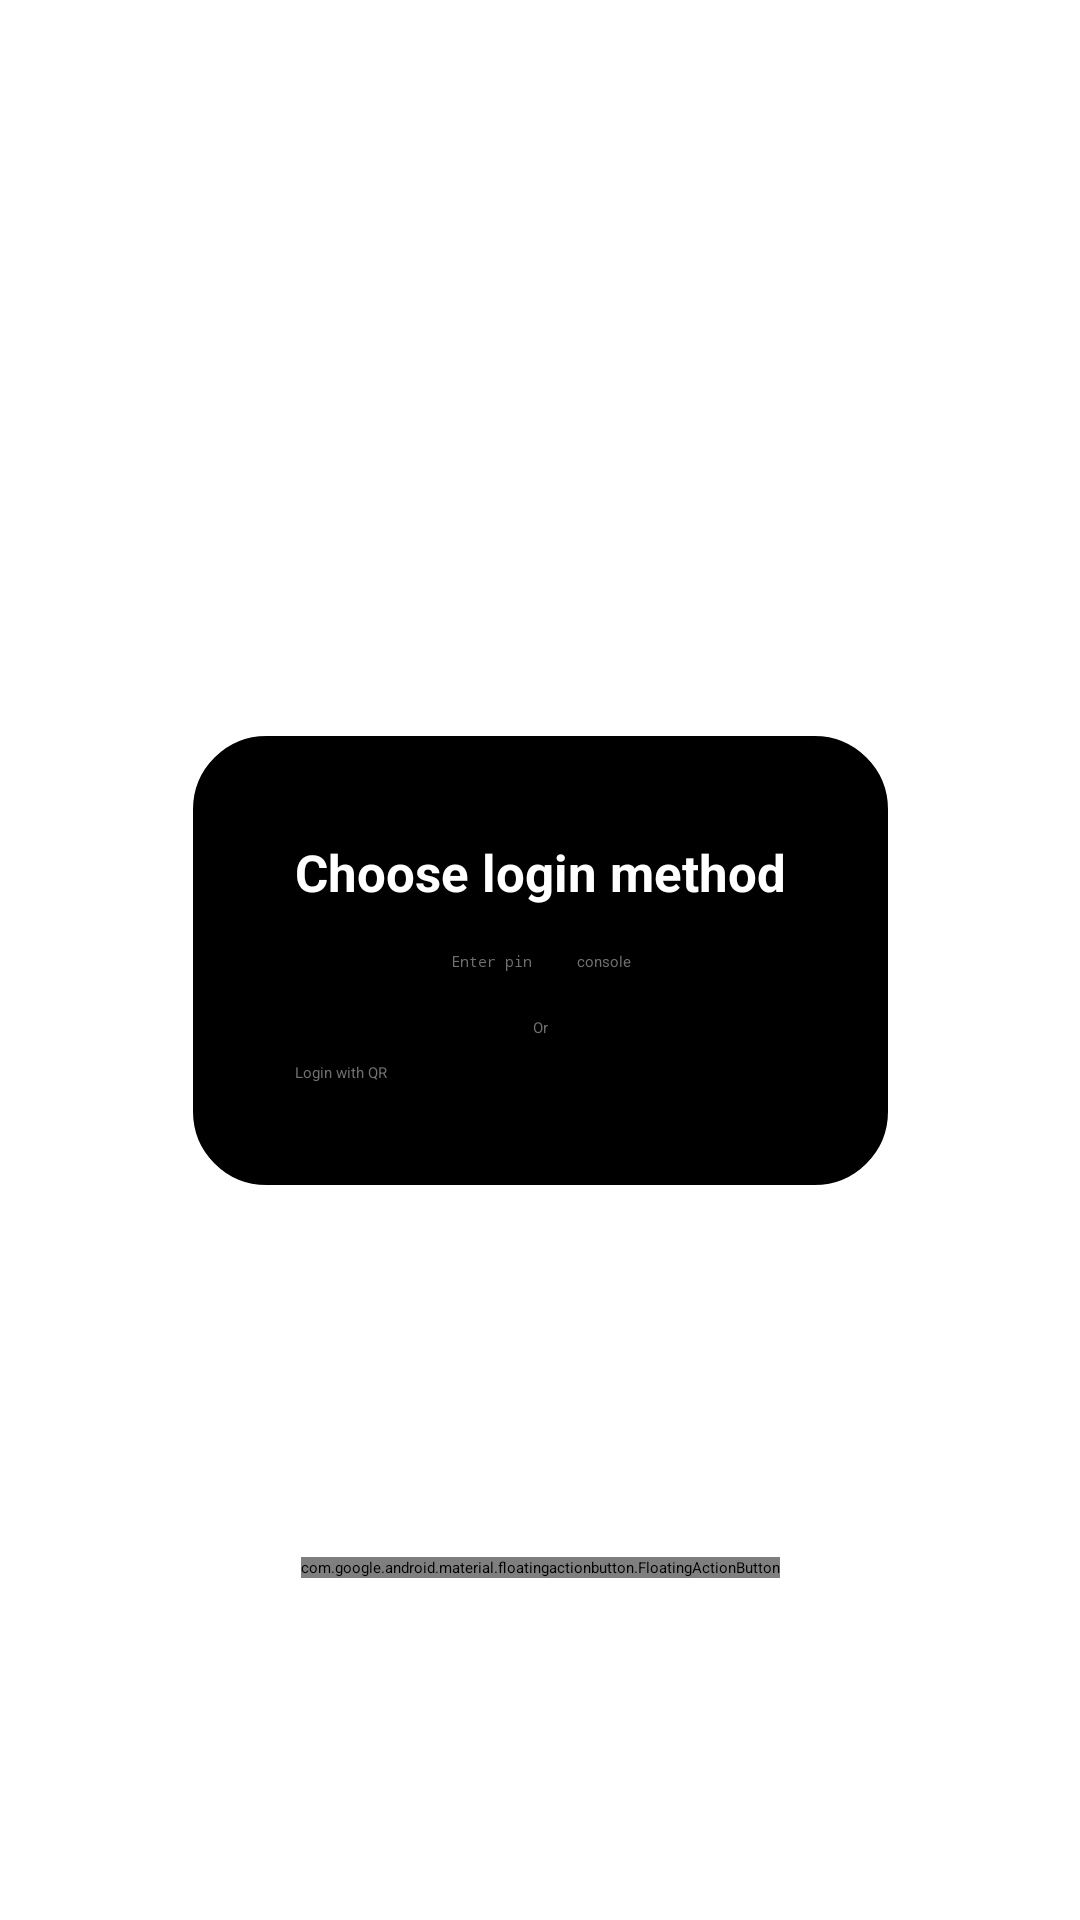

The Android layout XML behind this screen, and the referenced resources:
<!-- AndroidManifest.xml: application theme Theme.NMProject -->
<!-- res/layout/admin_dialog.xml -->
<?xml version="1.0" encoding="utf-8"?>
<androidx.constraintlayout.widget.ConstraintLayout xmlns:android="http://schemas.android.com/apk/res/android"
    android:layout_width="match_parent"
    android:layout_height="match_parent"
    xmlns:app="http://schemas.android.com/apk/res-auto">



    <androidx.constraintlayout.widget.ConstraintLayout
        android:layout_width="wrap_content"
        app:layout_constraintStart_toStartOf="parent"
        app:layout_constraintEnd_toEndOf="parent"
        app:layout_constraintTop_toTopOf="parent"
        android:padding="35dp"
        app:layout_constraintBottom_toBottomOf="parent"
        android:layout_gravity="center"
        android:background="@drawable/dialog_bg"
        android:id="@+id/container"
        android:layout_height="wrap_content">



        <TextView
            android:id="@+id/textView4"
            android:layout_width="wrap_content"
            android:layout_height="wrap_content"
            android:text="Choose login method"
            android:textColor="@color/white"
            android:textStyle="bold"
            android:textSize="17sp"
            app:layout_constraintEnd_toEndOf="parent"
            app:layout_constraintStart_toStartOf="parent"
            app:layout_constraintTop_toTopOf="parent" />


        <LinearLayout
            android:id="@+id/pin_container"
            app:layout_constraintTop_toBottomOf="@id/textView4"
            android:layout_marginTop="15dp"
            android:orientation="horizontal"
            android:weightSum="2"
            app:layout_constraintStart_toStartOf="parent"
            app:layout_constraintEnd_toEndOf="parent"
            android:layout_width="wrap_content"
            android:layout_height="wrap_content">
            <EditText
                android:id="@+id/admin_pin"
                android:hint="Enter pin"
                android:inputType="numberPassword"
                android:maxLength="6"
                android:textColorHint="@color/primary_text"
                android:textAllCaps="false"
                android:textColor="@color/primary_text"
                android:layout_weight="1"
                android:layout_height="wrap_content"
                android:layout_width="0dp"/>

            <androidx.appcompat.widget.AppCompatButton
                android:id="@+id/admin_pin_loginBtn"
                android:layout_weight="1"
                android:text="console"
                android:layout_marginStart="15dp"
                android:elevation="16dp"
                android:textAllCaps="false"
                android:outlineAmbientShadowColor="@color/white"
                android:textColor="@color/primary_text"
                android:outlineSpotShadowColor="@color/white"
                android:backgroundTint="@color/black"
                android:layout_width="0dp"
                android:layout_height="wrap_content"/>


        </LinearLayout>

        <TextView
            app:layout_constraintTop_toBottomOf="@id/pin_container"
            android:layout_marginTop="15dp"
            android:text="Or"
            android:textColor="@color/primary_text"
            app:layout_constraintStart_toStartOf="parent"
            app:layout_constraintEnd_toEndOf="parent"
            android:layout_width="match_parent"
            android:layout_height="wrap_content"/>

        <androidx.appcompat.widget.AppCompatButton
            android:id="@+id/admin_qrBtn"
            app:layout_constraintStart_toStartOf="parent"
            app:layout_constraintEnd_toEndOf="parent"
            app:layout_constraintTop_toBottomOf="@id/pin_container"
            android:layout_marginTop="30dp"
            android:elevation="16dp"
            android:textAllCaps="false"
            android:text="Login with QR"
            android:outlineAmbientShadowColor="@color/white"
            android:textColor="@color/primary_text"
            android:outlineSpotShadowColor="@color/white"
            android:backgroundTint="@color/black"
            android:layout_width="0dp"
            android:layout_height="wrap_content"/>

    </androidx.constraintlayout.widget.ConstraintLayout>




    <com.google.android.material.floatingactionbutton.FloatingActionButton
        android:id="@+id/floatingActionButtonClose"
        android:src="@drawable/ic_close_close"
        app:layout_constraintBottom_toBottomOf="parent"
        app:layout_constraintStart_toStartOf="parent"
        app:layout_constraintEnd_toEndOf="parent"
        app:layout_constraintTop_toBottomOf="@id/container"
        app:backgroundTint="@color/dark_side"
        app:rippleColor="@null"
        android:elevation="0dp"
        app:elevation="0dp"
        app:fabSize="mini"
        android:layout_marginBottom="15dp"
        android:layout_marginTop="24dp"
        app:tint="@color/white"
        android:layout_width="wrap_content"
        android:layout_height="wrap_content"/>

</androidx.constraintlayout.widget.ConstraintLayout>
<!-- resources referenced by this layout -->
<resources>
  <color name="black">#FF000000</color>
  <color name="dark_side">#e3342f</color>
  <color name="primary_text">#707070</color>
  <color name="white">#FFFFFFFF</color>
  <!-- drawable dialog_bg (drawable) -->
  <?xml version="1.0" encoding="utf-8"?>
  <shape android:shape="rectangle" xmlns:android="http://schemas.android.com/apk/res/android">
  
      <corners android:radius="25dp"/>
      <stroke android:width="1dp" android:color="@color/white"/>
      <solid android:color="@color/black"/>
  
  </shape>
  <style name="Theme.NMProject" parent="Theme.MaterialComponents.DayNight.NoActionBar">
          
          <item name="colorPrimary">@color/black</item>
          <item name="colorPrimaryVariant">@color/black</item>
          <item name="colorOnPrimary">@color/white</item>
          
          <item name="colorSecondary">@color/black</item>
          <item name="colorSecondaryVariant">@color/black</item>
          <item name="colorOnSecondary">@color/black</item>
          
          <item name="android:statusBarColor" tools:targetApi="l">?attr/colorPrimaryVariant</item>
          
          <item name="android:fontFamily">@font/comforta</item>
          <item name="fontFamily">@font/comforta</item>
          <item name="android:windowBackground">@color/black</item>
      </style>
</resources>
